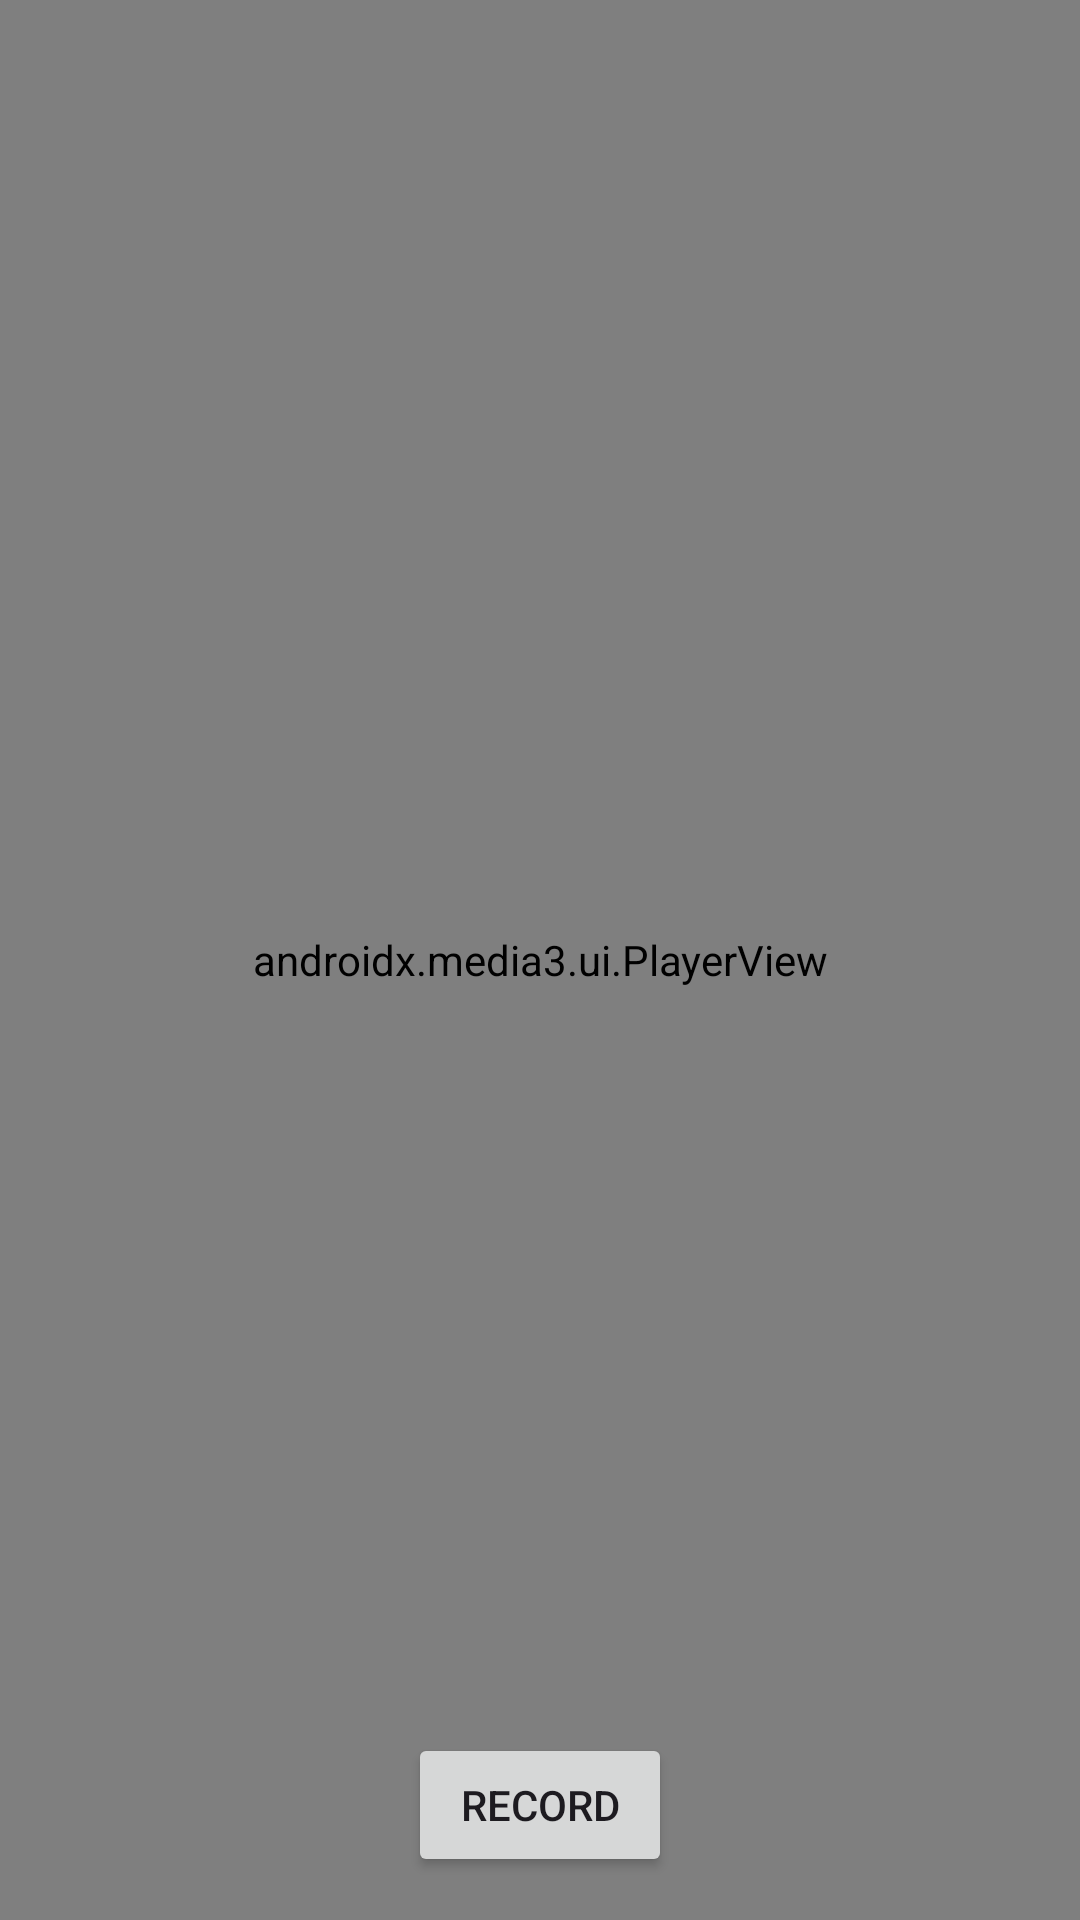

Produce the Android XML layout that renders to this screen, including the resource entries it uses.
<!-- AndroidManifest.xml: application theme Base.Theme.FYP_App -->
<!-- res/layout/activity_sensor_management.xml -->
<?xml version="1.0" encoding="utf-8"?>
<androidx.constraintlayout.widget.ConstraintLayout xmlns:android="http://schemas.android.com/apk/res/android"
    xmlns:app="http://schemas.android.com/apk/res-auto"
    xmlns:tools="http://schemas.android.com/tools"
    android:layout_width="match_parent"
    android:layout_height="match_parent"
    tools:context=".SensorManagementActivity">

    <androidx.media3.ui.PlayerView
        android:id="@+id/playerView"
        android:layout_width="match_parent"
        android:layout_height="match_parent"
        app:show_buffering="always"
        app:show_subtitle_button="true"
        app:use_controller="true"/>

    <Button
        android:id="@+id/recordButton"
        android:layout_width="wrap_content"
        android:layout_height="wrap_content"
        android:text="Record"
        app:layout_constraintBottom_toBottomOf="parent"
        app:layout_constraintEnd_toEndOf="parent"
        app:layout_constraintStart_toStartOf="parent"
        app:layout_constraintTop_toTopOf="parent"
        app:layout_constraintVertical_bias="0.976" />

</androidx.constraintlayout.widget.ConstraintLayout>
<!-- resources referenced by this layout -->
<resources>
  <style name="Base.Theme.FYP_App" parent="Theme.Material3.DayNight.NoActionBar">
          
          
          <item name="android:windowBackground">@color/white</item>
          <item name="android:windowTranslucentStatus">true</item>
          <item name="android:windowTranslucentNavigation">true</item>
      </style>
  <color name="white">#FFFFFFFF</color>
</resources>
